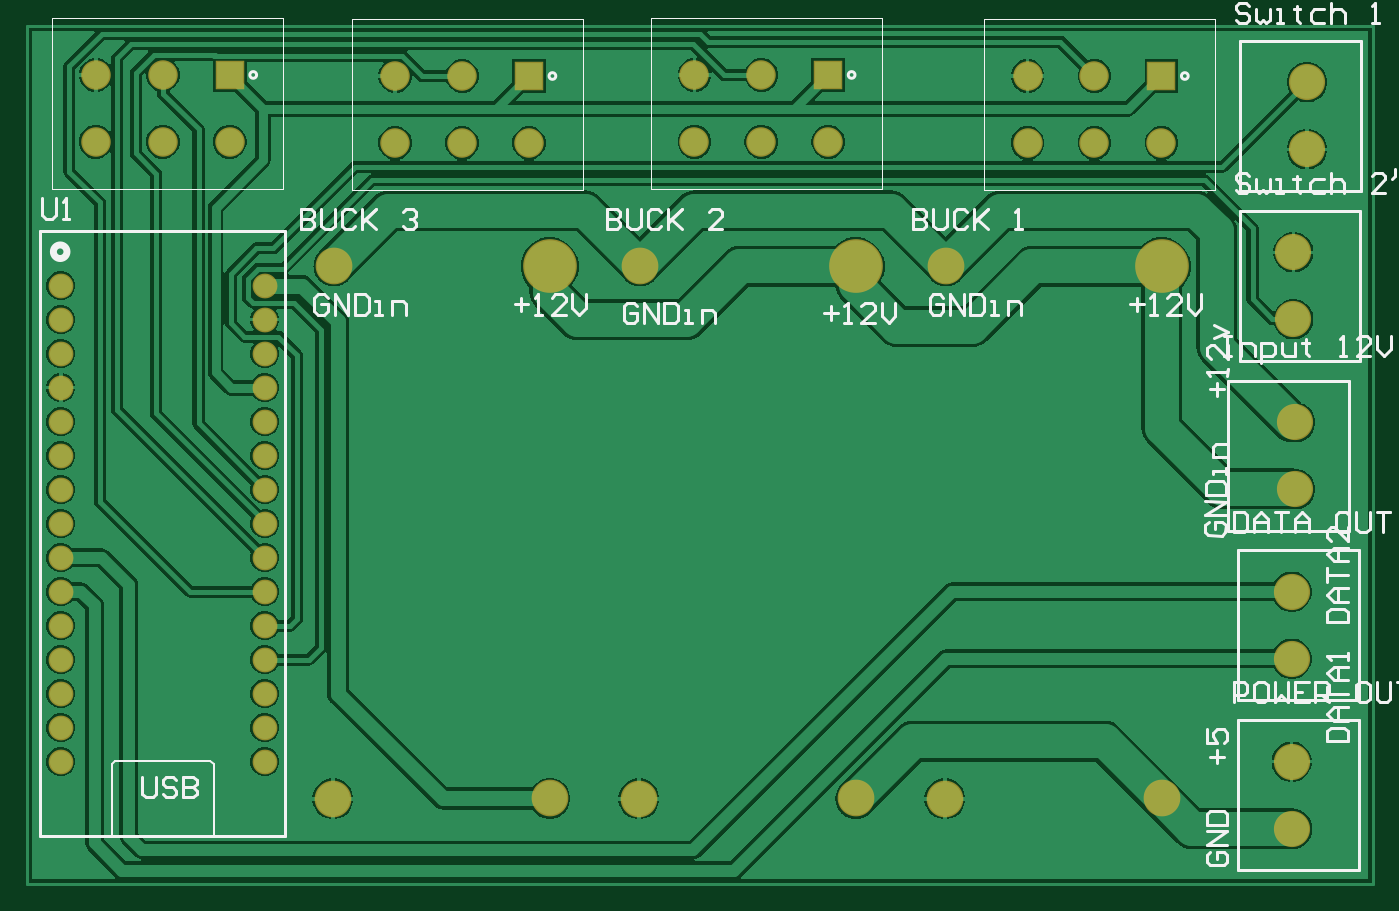
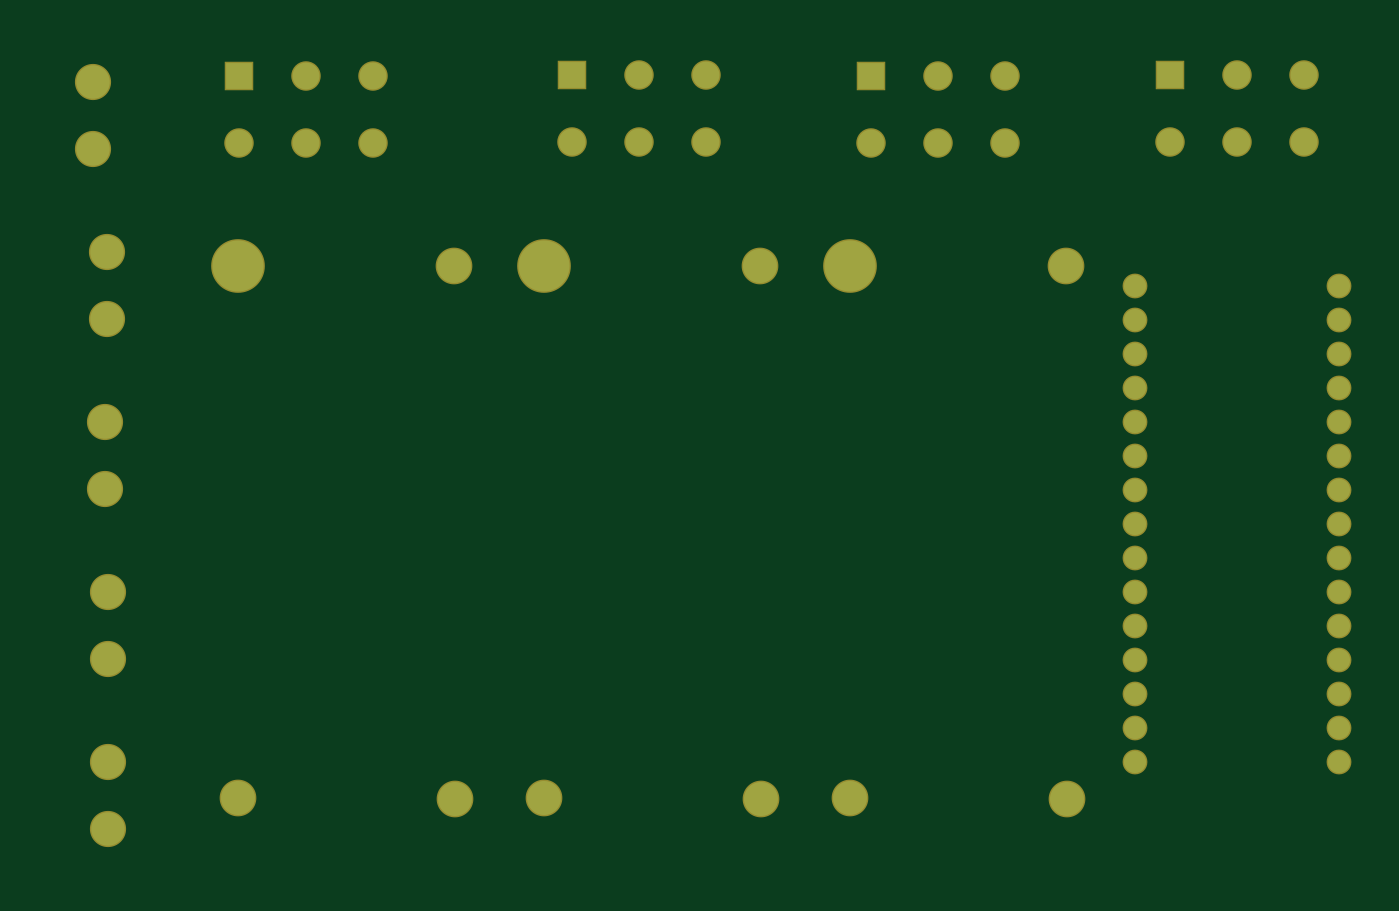
Circuit board: 10 layer files. Board 100.6 x 64.1 mm.
- bottom_copper: NEON_PC.GBL (2083 bytes)
- bottom_silk: NEON_PC.GBO (282 bytes)
- paste: NEON_PC.GBP (282 bytes)
- bottom_mask: NEON_PC.GBS (2058 bytes)
- outline: NEON_PC.GKO (282 bytes)
- outline: NEON_PC.GM1 (282 bytes)
- top_copper: NEON_PC.GTL (52209 bytes)
- top_silk: NEON_PC.GTO (15711 bytes)
- paste: NEON_PC.GTP (281 bytes)
- top_mask: NEON_PC.GTS (2056 bytes)

=== bottom_copper: NEON_PC.GBL ===
G04*
G04 #@! TF.GenerationSoftware,Altium Limited,CircuitMaker,2.2.1 (6)*
G04*
G04 Layer_Physical_Order=2*
G04 Layer_Color=204*
%FSLAX25Y25*%
%MOIN*%
G70*
G04*
G04 #@! TF.SameCoordinates,E9A488FF-F020-425E-AD06-6B1E6BE10ADD*
G04*
G04*
G04 #@! TF.FilePolarity,Positive*
G04*
G01*
G75*
%ADD26R,0.07874X0.07874*%
%ADD27C,0.07874*%
%ADD28C,0.10000*%
%ADD29C,0.15000*%
%ADD30C,0.09842*%
%ADD31C,0.06500*%
D26*
X303685Y422000D02*
D03*
X577685Y421685D02*
D03*
X391685D02*
D03*
X479685Y422000D02*
D03*
D27*
X284000D02*
D03*
X264315D02*
D03*
X303685Y402315D02*
D03*
X284000D02*
D03*
X264315D02*
D03*
X558000Y421685D02*
D03*
X538315D02*
D03*
X577685Y402000D02*
D03*
X558000D02*
D03*
X538315D02*
D03*
X352315D02*
D03*
X372000D02*
D03*
X391685D02*
D03*
X352315Y421685D02*
D03*
X372000D02*
D03*
X440315Y402315D02*
D03*
X460000D02*
D03*
X479685D02*
D03*
X440315Y422000D02*
D03*
X460000D02*
D03*
D28*
X424315Y365843D02*
D03*
X487799Y209201D02*
D03*
X424000Y209100D02*
D03*
X514315Y365843D02*
D03*
X577799Y209201D02*
D03*
X514000Y209100D02*
D03*
X334315Y365843D02*
D03*
X397799Y209201D02*
D03*
X334000Y209100D02*
D03*
D29*
X487799Y365744D02*
D03*
X577799D02*
D03*
X397799D02*
D03*
D30*
X616000Y250315D02*
D03*
Y270000D02*
D03*
Y200315D02*
D03*
Y220000D02*
D03*
X620500Y419842D02*
D03*
Y400157D02*
D03*
X616500Y369843D02*
D03*
Y350157D02*
D03*
X617000Y319843D02*
D03*
Y300157D02*
D03*
D31*
X314000Y290000D02*
D03*
Y280000D02*
D03*
Y270000D02*
D03*
Y260000D02*
D03*
Y250000D02*
D03*
Y240000D02*
D03*
Y230000D02*
D03*
Y220000D02*
D03*
Y300000D02*
D03*
Y310000D02*
D03*
Y320000D02*
D03*
Y330000D02*
D03*
Y340000D02*
D03*
Y350000D02*
D03*
Y360000D02*
D03*
X254000Y220000D02*
D03*
Y230000D02*
D03*
Y240000D02*
D03*
Y250000D02*
D03*
Y260000D02*
D03*
Y270000D02*
D03*
Y280000D02*
D03*
Y290000D02*
D03*
Y300000D02*
D03*
Y310000D02*
D03*
Y320000D02*
D03*
Y330000D02*
D03*
Y340000D02*
D03*
Y350000D02*
D03*
Y360000D02*
D03*
M02*

=== bottom_silk: NEON_PC.GBO ===
G04*
G04 #@! TF.GenerationSoftware,Altium Limited,CircuitMaker,2.2.1 (6)*
G04*
G04 Layer_Color=13813960*
%FSLAX25Y25*%
%MOIN*%
G70*
G04*
G04 #@! TF.SameCoordinates,E9A488FF-F020-425E-AD06-6B1E6BE10ADD*
G04*
G04*
G04 #@! TF.FilePolarity,Positive*
G04*
G01*
G75*
M02*

=== paste: NEON_PC.GBP ===
G04*
G04 #@! TF.GenerationSoftware,Altium Limited,CircuitMaker,2.2.1 (6)*
G04*
G04 Layer_Color=16770453*
%FSLAX25Y25*%
%MOIN*%
G70*
G04*
G04 #@! TF.SameCoordinates,E9A488FF-F020-425E-AD06-6B1E6BE10ADD*
G04*
G04*
G04 #@! TF.FilePolarity,Positive*
G04*
G01*
G75*
M02*

=== bottom_mask: NEON_PC.GBS ===
G04*
G04 #@! TF.GenerationSoftware,Altium Limited,CircuitMaker,2.2.1 (6)*
G04*
G04 Layer_Color=8150272*
%FSLAX25Y25*%
%MOIN*%
G70*
G04*
G04 #@! TF.SameCoordinates,E9A488FF-F020-425E-AD06-6B1E6BE10ADD*
G04*
G04*
G04 #@! TF.FilePolarity,Negative*
G04*
G01*
G75*
%ADD15R,0.08674X0.08674*%
%ADD16C,0.08674*%
%ADD17C,0.10800*%
%ADD18C,0.15800*%
%ADD19C,0.10642*%
%ADD20C,0.07300*%
D15*
X303685Y422000D02*
D03*
X577685Y421685D02*
D03*
X391685D02*
D03*
X479685Y422000D02*
D03*
D16*
X284000D02*
D03*
X264315D02*
D03*
X303685Y402315D02*
D03*
X284000D02*
D03*
X264315D02*
D03*
X558000Y421685D02*
D03*
X538315D02*
D03*
X577685Y402000D02*
D03*
X558000D02*
D03*
X538315D02*
D03*
X352315D02*
D03*
X372000D02*
D03*
X391685D02*
D03*
X352315Y421685D02*
D03*
X372000D02*
D03*
X440315Y402315D02*
D03*
X460000D02*
D03*
X479685D02*
D03*
X440315Y422000D02*
D03*
X460000D02*
D03*
D17*
X424315Y365843D02*
D03*
X487799Y209201D02*
D03*
X424000Y209100D02*
D03*
X514315Y365843D02*
D03*
X577799Y209201D02*
D03*
X514000Y209100D02*
D03*
X334315Y365843D02*
D03*
X397799Y209201D02*
D03*
X334000Y209100D02*
D03*
D18*
X487799Y365744D02*
D03*
X577799D02*
D03*
X397799D02*
D03*
D19*
X616000Y250315D02*
D03*
Y270000D02*
D03*
Y200315D02*
D03*
Y220000D02*
D03*
X620500Y419842D02*
D03*
Y400157D02*
D03*
X616500Y369843D02*
D03*
Y350157D02*
D03*
X617000Y319843D02*
D03*
Y300157D02*
D03*
D20*
X314000Y290000D02*
D03*
Y280000D02*
D03*
Y270000D02*
D03*
Y260000D02*
D03*
Y250000D02*
D03*
Y240000D02*
D03*
Y230000D02*
D03*
Y220000D02*
D03*
Y300000D02*
D03*
Y310000D02*
D03*
Y320000D02*
D03*
Y330000D02*
D03*
Y340000D02*
D03*
Y350000D02*
D03*
Y360000D02*
D03*
X254000Y220000D02*
D03*
Y230000D02*
D03*
Y240000D02*
D03*
Y250000D02*
D03*
Y260000D02*
D03*
Y270000D02*
D03*
Y280000D02*
D03*
Y290000D02*
D03*
Y300000D02*
D03*
Y310000D02*
D03*
Y320000D02*
D03*
Y330000D02*
D03*
Y340000D02*
D03*
Y350000D02*
D03*
Y360000D02*
D03*
M02*

=== outline: NEON_PC.GKO ===
G04*
G04 #@! TF.GenerationSoftware,Altium Limited,CircuitMaker,2.2.1 (6)*
G04*
G04 Layer_Color=16720538*
%FSLAX25Y25*%
%MOIN*%
G70*
G04*
G04 #@! TF.SameCoordinates,E9A488FF-F020-425E-AD06-6B1E6BE10ADD*
G04*
G04*
G04 #@! TF.FilePolarity,Positive*
G04*
G01*
G75*
M02*

=== outline: NEON_PC.GM1 ===
G04*
G04 #@! TF.GenerationSoftware,Altium Limited,CircuitMaker,2.2.1 (6)*
G04*
G04 Layer_Color=16740166*
%FSLAX25Y25*%
%MOIN*%
G70*
G04*
G04 #@! TF.SameCoordinates,E9A488FF-F020-425E-AD06-6B1E6BE10ADD*
G04*
G04*
G04 #@! TF.FilePolarity,Positive*
G04*
G01*
G75*
M02*

=== top_copper: NEON_PC.GTL (52209 bytes, source omitted) ===
=== top_silk: NEON_PC.GTO (15711 bytes, source omitted) ===
=== paste: NEON_PC.GTP ===
G04*
G04 #@! TF.GenerationSoftware,Altium Limited,CircuitMaker,2.2.1 (6)*
G04*
G04 Layer_Color=7318015*
%FSLAX25Y25*%
%MOIN*%
G70*
G04*
G04 #@! TF.SameCoordinates,E9A488FF-F020-425E-AD06-6B1E6BE10ADD*
G04*
G04*
G04 #@! TF.FilePolarity,Positive*
G04*
G01*
G75*
M02*

=== top_mask: NEON_PC.GTS ===
G04*
G04 #@! TF.GenerationSoftware,Altium Limited,CircuitMaker,2.2.1 (6)*
G04*
G04 Layer_Color=20142*
%FSLAX25Y25*%
%MOIN*%
G70*
G04*
G04 #@! TF.SameCoordinates,E9A488FF-F020-425E-AD06-6B1E6BE10ADD*
G04*
G04*
G04 #@! TF.FilePolarity,Negative*
G04*
G01*
G75*
%ADD15R,0.08674X0.08674*%
%ADD16C,0.08674*%
%ADD17C,0.10800*%
%ADD18C,0.15800*%
%ADD19C,0.10642*%
%ADD20C,0.07300*%
D15*
X303685Y422000D02*
D03*
X577685Y421685D02*
D03*
X391685D02*
D03*
X479685Y422000D02*
D03*
D16*
X284000D02*
D03*
X264315D02*
D03*
X303685Y402315D02*
D03*
X284000D02*
D03*
X264315D02*
D03*
X558000Y421685D02*
D03*
X538315D02*
D03*
X577685Y402000D02*
D03*
X558000D02*
D03*
X538315D02*
D03*
X352315D02*
D03*
X372000D02*
D03*
X391685D02*
D03*
X352315Y421685D02*
D03*
X372000D02*
D03*
X440315Y402315D02*
D03*
X460000D02*
D03*
X479685D02*
D03*
X440315Y422000D02*
D03*
X460000D02*
D03*
D17*
X424315Y365843D02*
D03*
X487799Y209201D02*
D03*
X424000Y209100D02*
D03*
X514315Y365843D02*
D03*
X577799Y209201D02*
D03*
X514000Y209100D02*
D03*
X334315Y365843D02*
D03*
X397799Y209201D02*
D03*
X334000Y209100D02*
D03*
D18*
X487799Y365744D02*
D03*
X577799D02*
D03*
X397799D02*
D03*
D19*
X616000Y250315D02*
D03*
Y270000D02*
D03*
Y200315D02*
D03*
Y220000D02*
D03*
X620500Y419842D02*
D03*
Y400157D02*
D03*
X616500Y369843D02*
D03*
Y350157D02*
D03*
X617000Y319843D02*
D03*
Y300157D02*
D03*
D20*
X314000Y290000D02*
D03*
Y280000D02*
D03*
Y270000D02*
D03*
Y260000D02*
D03*
Y250000D02*
D03*
Y240000D02*
D03*
Y230000D02*
D03*
Y220000D02*
D03*
Y300000D02*
D03*
Y310000D02*
D03*
Y320000D02*
D03*
Y330000D02*
D03*
Y340000D02*
D03*
Y350000D02*
D03*
Y360000D02*
D03*
X254000Y220000D02*
D03*
Y230000D02*
D03*
Y240000D02*
D03*
Y250000D02*
D03*
Y260000D02*
D03*
Y270000D02*
D03*
Y280000D02*
D03*
Y290000D02*
D03*
Y300000D02*
D03*
Y310000D02*
D03*
Y320000D02*
D03*
Y330000D02*
D03*
Y340000D02*
D03*
Y350000D02*
D03*
Y360000D02*
D03*
M02*

